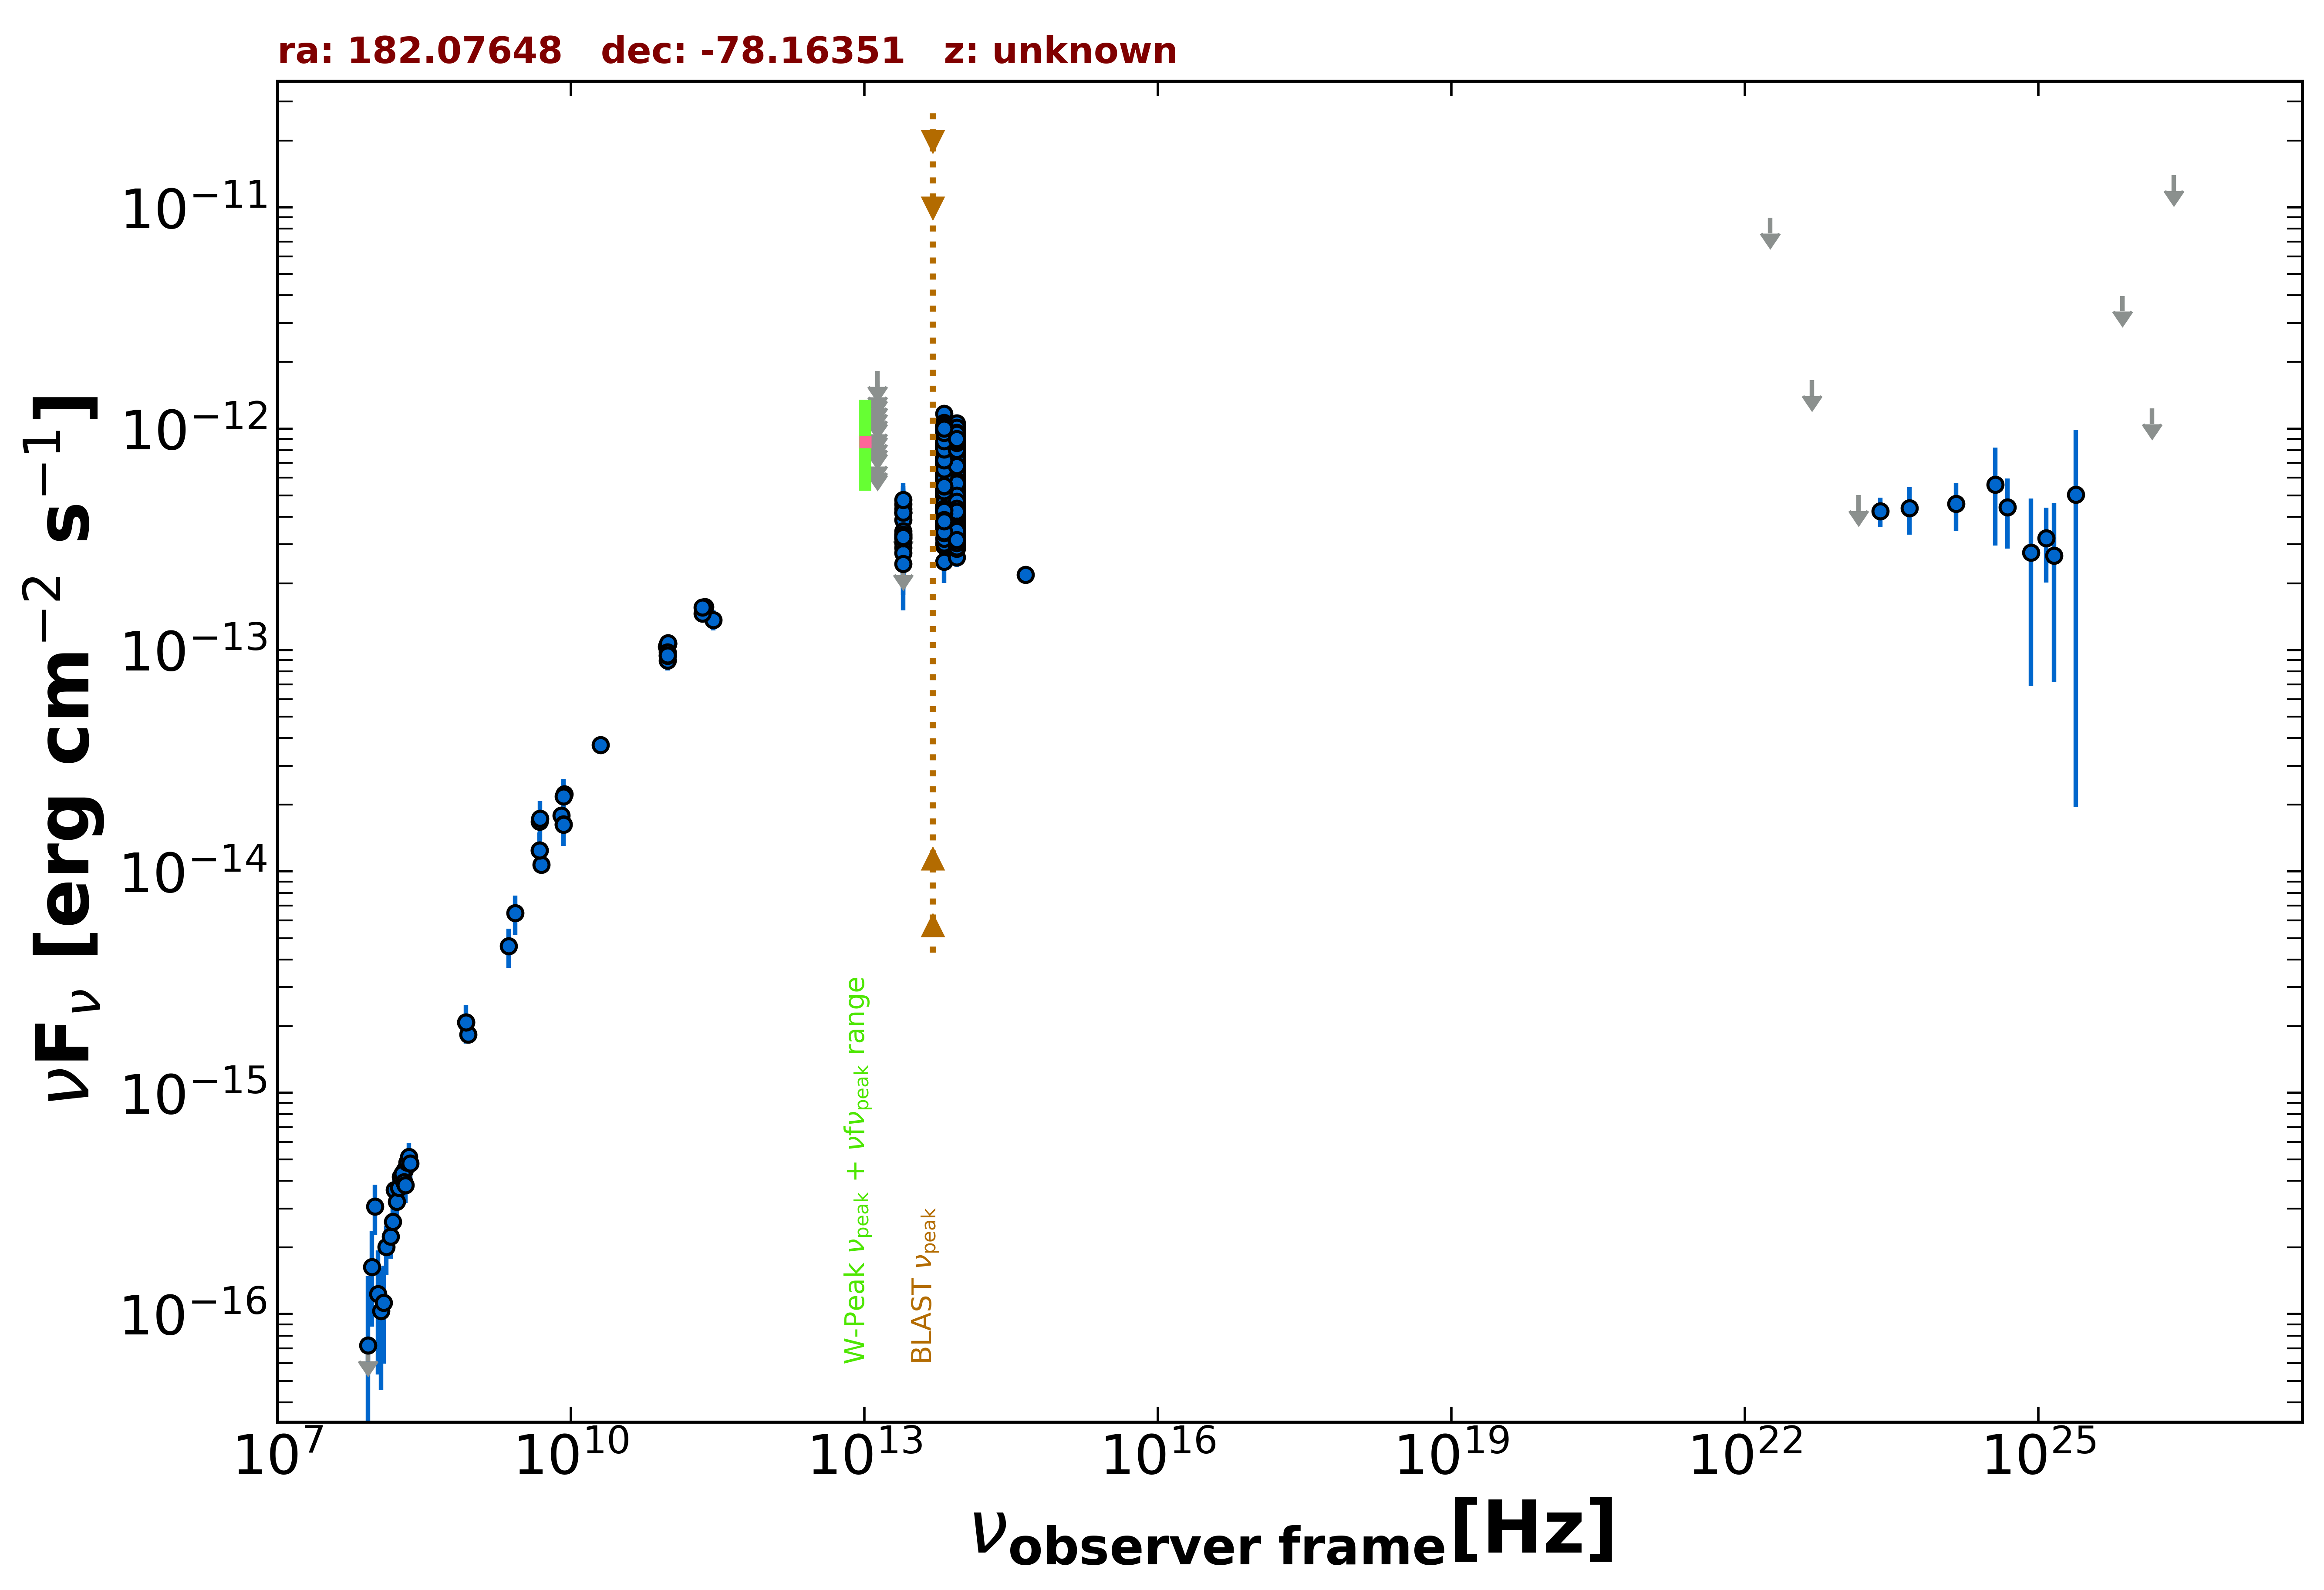

The file beside this chart, header and first rows:
freq., flux, err_flux, MJD_start, MJD_end, flag, catalog, reference
8.870e+08, 1.835e-15, 1.330e-16, 55000, 55000, , RACS, Hale et al. 2021  PASA  38  e058
8.430e+08, 2.080e-15, 6.350e-17, 55000, 55000, , SUMSS, Manch et al. 2003  MNRAS  342  1117
5.000e+09, 1.075e-14, 5.500e-16, 55000, 55000, , AT20G, Murphy et al. 2010  MNRAS  402  2403
8.000e+09, 1.792e-14, 8.800e-16, 55000, 55000, , AT20G, Murphy et al. 2010  MNRAS  402  2403
2.000e+10, 3.720e-14, 2.000e-15, 55000, 55000, , AT20G, Murphy et al. 2010  MNRAS  402  2403
4.800e+09, 1.248e-14, 3.800e-16, 55000, 55000, , ATPMN, McConnell et al. 2012  MNRAS  422  1527
8.600e+09, 2.236e-14, 1.290e-15, 55000, 55000, , ATPMN, McConnell et al. 2012  MNRAS  422  1527
8.400e+09, 1.634e-14, 0.000e+00, 55000, 55000, , CRATES, Healey et al. 2007  ApJS  171  61
4.800e+09, 1.680e-14, 9.100e-16, 55000, 55000, , PMN, Griffith et al. 1993-1996  VizieR  VIII/…
2.850e+11, 1.368e-13, 1.425e-14, 56935, 56935, , ALMA, Bonato et al. 2019  MNRAS  485  1188
9.504e+10, 1.036e-13, 9.505e-15, 56935, 56935, , ALMA, Bonato et al. 2019  MNRAS  485  1188
9.859e+10, 1.069e-13, 5.350e-15, 57165, 57165, , ALMA, Bonato et al. 2019  MNRAS  485  1188
9.859e+10, 1.065e-13, 5.300e-15, 57165, 57165, , ALMA, Bonato et al. 2019  MNRAS  485  1188
9.859e+10, 1.074e-13, 5.350e-15, 57167, 57167, , ALMA, Bonato et al. 2019  MNRAS  485  1188
2.357e+11, 1.563e-13, 7.800e-15, 57180, 57180, , ALMA, Bonato et al. 2019  MNRAS  485  1188
2.199e+11, 1.460e-13, 7.250e-15, 57180, 57180, , ALMA, Bonato et al. 2019  MNRAS  485  1188
2.199e+11, 1.557e-13, 7.700e-15, 57181, 57181, , ALMA, Bonato et al. 2019  MNRAS  485  1188
9.746e+10, 8.966e-14, 8.770e-15, 57298, 57298, , ALMA, Bonato et al. 2019  MNRAS  485  1188
9.749e+10, 9.798e-14, 4.900e-15, 57322, 57322, , ALMA, Bonato et al. 2019  MNRAS  485  1188
9.749e+10, 9.427e-14, 4.680e-15, 57324, 57324, , ALMA, Bonato et al. 2019  MNRAS  485  1188
9.749e+10, 9.476e-14, 4.780e-15, 57325, 57325, , ALMA, Bonato et al. 2019  MNRAS  485  1188
8.817e+13, 5.911e-13, 2.550e-15, 55000, 55000, , UNWISE, Schlafly et al. 2019  ApJS  240  30
6.517e+13, 6.035e-13, 3.550e-15, 55000, 55000, , UNWISE, Schlafly et al. 2019  ApJS  240  30
8.817e+13, 6.404e-13, 1.650e-14, 55000, 55000, , WISE, Wright et al. 2010  AJ  140  1868
6.517e+13, 6.827e-13, 1.635e-14, 55000, 55000, , WISE, Wright et al. 2010  AJ  140  1868
2.498e+13, 3.357e-13, 3.065e-14, 55000, 55000, , WISE, Wright et al. 2010  AJ  140  1868
1.363e+13, 4.309e-13, 1.148e-13, 55000, 55000, , WISE, Wright et al. 2010  AJ  140  1868
8.817e+13, 5.846e-13, 3.230e-14, 56710, 56710, , NEOWISE, Mainzer et al. 2014  ApJ  792  30
6.517e+13, 4.340e-13, 4.200e-14, 56710, 56710, , NEOWISE, Mainzer et al. 2014  ApJ  792  30
8.817e+13, 5.013e-13, 3.050e-14, 56714, 56714, , NEOWISE, Mainzer et al. 2014  ApJ  792  30
6.517e+13, 5.024e-13, 4.400e-14, 56714, 56714, , NEOWISE, Mainzer et al. 2014  ApJ  792  30
8.817e+13, 5.692e-13, 2.780e-14, 56714, 56714, , NEOWISE, Mainzer et al. 2014  ApJ  792  30
6.517e+13, 5.560e-13, 3.585e-14, 56714, 56714, , NEOWISE, Mainzer et al. 2014  ApJ  792  30
8.817e+13, 5.547e-13, 2.810e-14, 56713, 56713, , NEOWISE, Mainzer et al. 2014  ApJ  792  30
6.517e+13, 5.689e-13, 4.195e-14, 56713, 56713, , NEOWISE, Mainzer et al. 2014  ApJ  792  30
8.817e+13, 5.841e-13, 2.905e-14, 56710, 56710, , NEOWISE, Mainzer et al. 2014  ApJ  792  30
6.517e+13, 5.752e-13, 5.940e-14, 56710, 56710, , NEOWISE, Mainzer et al. 2014  ApJ  792  30
8.817e+13, 5.567e-13, 2.870e-14, 56713, 56713, , NEOWISE, Mainzer et al. 2014  ApJ  792  30
6.517e+13, 6.007e-13, 4.045e-14, 56713, 56713, , NEOWISE, Mainzer et al. 2014  ApJ  792  30
8.817e+13, 5.841e-13, 2.905e-14, 56713, 56713, , NEOWISE, Mainzer et al. 2014  ApJ  792  30
6.517e+13, 5.758e-13, 4.140e-14, 56713, 56713, , NEOWISE, Mainzer et al. 2014  ApJ  792  30
8.817e+13, 5.481e-13, 2.780e-14, 56713, 56713, , NEOWISE, Mainzer et al. 2014  ApJ  792  30
6.517e+13, 5.555e-13, 4.865e-14, 56713, 56713, , NEOWISE, Mainzer et al. 2014  ApJ  792  30
8.817e+13, 5.456e-13, 3.265e-14, 56714, 56714, , NEOWISE, Mainzer et al. 2014  ApJ  792  30
6.517e+13, 6.261e-13, 3.810e-14, 56714, 56714, , NEOWISE, Mainzer et al. 2014  ApJ  792  30
8.817e+13, 5.125e-13, 2.880e-14, 56714, 56714, , NEOWISE, Mainzer et al. 2014  ApJ  792  30
6.517e+13, 6.119e-13, 3.720e-14, 56714, 56714, , NEOWISE, Mainzer et al. 2014  ApJ  792  30
8.817e+13, 5.999e-13, 2.760e-14, 56710, 56710, , NEOWISE, Mainzer et al. 2014  ApJ  792  30
6.517e+13, 4.595e-13, 3.855e-14, 56710, 56710, , NEOWISE, Mainzer et al. 2014  ApJ  792  30
8.817e+13, 5.003e-13, 2.770e-14, 56713, 56713, , NEOWISE, Mainzer et al. 2014  ApJ  792  30
6.517e+13, 4.946e-13, 4.515e-14, 56713, 56713, , NEOWISE, Mainzer et al. 2014  ApJ  792  30
8.817e+13, 5.201e-13, 4.030e-14, 56713, 56713, , NEOWISE, Mainzer et al. 2014  ApJ  792  30
6.517e+13, 5.774e-13, 4.630e-14, 56713, 56713, , NEOWISE, Mainzer et al. 2014  ApJ  792  30
8.817e+13, 5.381e-13, 3.375e-14, 56713, 56713, , NEOWISE, Mainzer et al. 2014  ApJ  792  30
6.517e+13, 5.758e-13, 3.610e-14, 56713, 56713, , NEOWISE, Mainzer et al. 2014  ApJ  792  30
8.817e+13, 6.021e-13, 2.995e-14, 56714, 56714, , NEOWISE, Mainzer et al. 2014  ApJ  792  30
6.517e+13, 6.617e-13, 4.880e-14, 56714, 56714, , NEOWISE, Mainzer et al. 2014  ApJ  792  30
8.817e+13, 5.288e-13, 2.725e-14, 56713, 56713, , NEOWISE, Mainzer et al. 2014  ApJ  792  30
6.517e+13, 5.668e-13, 4.025e-14, 56713, 56713, , NEOWISE, Mainzer et al. 2014  ApJ  792  30
8.817e+13, 5.718e-13, 2.950e-14, 56710, 56710, , NEOWISE, Mainzer et al. 2014  ApJ  792  30
... 1,034 more rows
